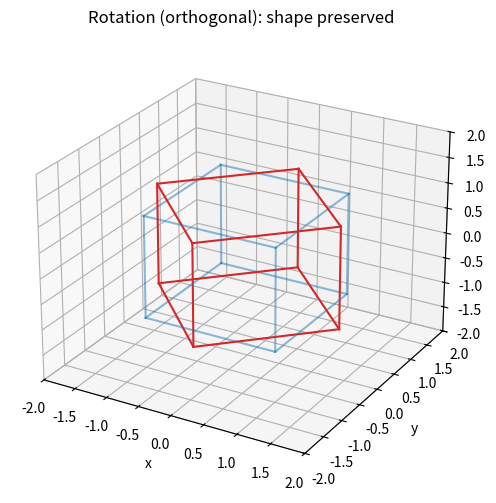
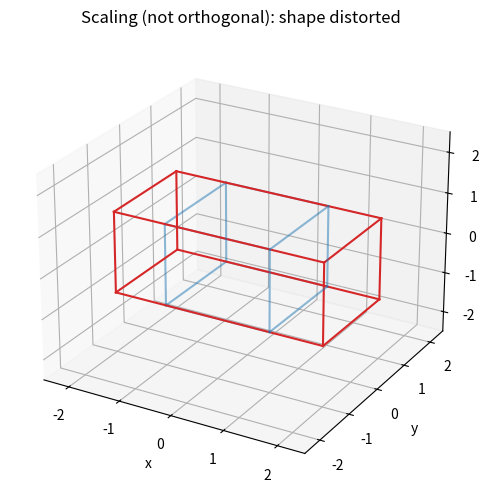

Source code (Python) for these figures, in order:
"""
Topic 1: Matrix representation & orthogonality
Topic 2: Simplification (row reduction), rank & basis

Modular: main.py does `import topic1_2_matrix_rank_basis as t12`
and calls t12.run_topic1() and t12.run_topic2()  (or t12.run_demo() for both)
Needs: numpy, matplotlib
"""
import numpy as np
import matplotlib.pyplot as plt

TOL = 1e-10


# ======================================================================
# TOPIC 1: MATRIX REPRESENTATION & ORTHOGONALITY
# ======================================================================

def rotation_x(theta):
    c, s = np.cos(theta), np.sin(theta)
    return np.array([[1, 0, 0],
                     [0, c, -s],
                     [0, s, c]])


def rotation_y(theta):
    c, s = np.cos(theta), np.sin(theta)
    return np.array([[c, 0, s],
                     [0, 1, 0],
                     [-s, 0, c]])


def rotation_z(theta):
    c, s = np.cos(theta), np.sin(theta)
    return np.array([[c, -s, 0],
                     [s, c, 0],
                     [0, 0, 1]])


def scaling(sx, sy, sz):
    return np.diag([sx, sy, sz]).astype(float)


def reflection_xy():
    """Reflection across the XY plane (z -> -z)."""
    return np.diag([1.0, 1.0, -1.0])


def is_orthogonal(Q):
    """Q is orthogonal  <=>  Q^T Q = I."""
    Q = np.asarray(Q, dtype=float)
    return Q.shape[0] == Q.shape[1] and np.allclose(Q.T @ Q, np.eye(Q.shape[0]), atol=TOL)


def analyse_matrix(name, A):
    """Print the 'orthogonal simplification' facts for a transformation matrix."""
    print(f"\n--- {name} ---")
    print(np.round(A, 4))
    if is_orthogonal(A):
        d = np.linalg.det(A)
        kind = "rotation (det = +1)" if d > 0 else "reflection (det = -1)"
        print(f"Orthogonal?  YES  -> {kind}")
        print("Key property: inverse = transpose (no heavy inversion needed)")
        print("Check  A^T == A^-1 :", np.allclose(A.T, np.linalg.inv(A)))
    else:
        print("Orthogonal?  NO   (changes lengths/angles, so inverse != transpose)")


def check_length_preserved(Q, v):
    """Orthogonal matrices preserve length and dot products."""
    v = np.asarray(v, dtype=float)
    print(f"|v| = {np.linalg.norm(v):.4f}   |Qv| = {np.linalg.norm(Q @ v):.4f}")


def cube_vertices():
    pts = np.array([[x, y, z] for x in (-1, 1) for y in (-1, 1) for z in (-1, 1)], dtype=float)
    return pts.T  # shape (3, 8): each column is one vertex


CUBE_EDGES = [(i, j) for i in range(8) for j in range(i + 1, 8)
              if np.sum(np.abs(cube_vertices()[:, i] - cube_vertices()[:, j])) == 2]


def plot_transformation(M, title="Cube transformed by M"):
    """Draw original cube (blue) and M @ cube (red) in 3D."""
    V = cube_vertices()
    W = M @ V
    fig = plt.figure(figsize=(6, 6))
    ax = fig.add_subplot(111, projection="3d")
    for i, j in CUBE_EDGES:
        ax.plot(*zip(V[:, i], V[:, j]), color="tab:blue", alpha=0.5)
        ax.plot(*zip(W[:, i], W[:, j]), color="tab:red")
    ax.set_title(title)
    ax.set_xlabel("x"); ax.set_ylabel("y"); ax.set_zlabel("z")
    lim = max(2, np.abs(W).max() + 0.5)
    ax.set_xlim(-lim, lim); ax.set_ylim(-lim, lim); ax.set_zlim(-lim, lim)
    ax.view_init(elev=25, azim=-60)
    plt.show()


# ======================================================================
# TOPIC 2: SIMPLIFICATION, RANK & BASIS  (built from scratch with row reduction)
# ======================================================================

def rref(A):
    """
    Reduced row echelon form using Gauss-Jordan elimination.
    Returns (R, pivot_columns).
    """
    R = np.array(A, dtype=float)
    rows, cols = R.shape
    pivots = []
    r = 0
    for c in range(cols):
        if r >= rows:
            break
        # pick the row with the largest entry in this column (partial pivoting)
        p = r + np.argmax(np.abs(R[r:, c]))
        if abs(R[p, c]) < TOL:
            continue  # no pivot in this column
        R[[r, p]] = R[[p, r]]          # swap rows
        R[r] = R[r] / R[r, c]          # make pivot = 1
        for i in range(rows):          # clear the rest of the column
            if i != r:
                R[i] = R[i] - R[i, c] * R[r]
        pivots.append(c)
        r += 1
    R[np.abs(R) < TOL] = 0.0
    return R, pivots


def rref_steps(A):
    """Simplify A to RREF and PRINT every row operation (good for the viva)."""
    R = np.array(A, dtype=float)
    rows, cols = R.shape
    r = 0
    print("Start:\n", np.round(R, 4))
    for c in range(cols):
        if r >= rows:
            break
        p = r + np.argmax(np.abs(R[r:, c]))
        if abs(R[p, c]) < TOL:
            continue
        if p != r:
            R[[r, p]] = R[[p, r]]
            print(f"\nSwap R{r+1} <-> R{p+1}:\n", np.round(R, 4))
        piv = R[r, c]
        R[r] = R[r] / piv
        print(f"\nR{r+1} -> R{r+1} / {piv:.4g}:\n", np.round(R, 4))
        for i in range(rows):
            if i != r and abs(R[i, c]) > TOL:
                f = R[i, c]
                R[i] = R[i] - f * R[r]
                print(f"\nR{i+1} -> R{i+1} - ({f:.4g}) R{r+1}:\n", np.round(R, 4))
        r += 1
    R[np.abs(R) < TOL] = 0.0
    return R


def inverse_gauss_jordan(A):
    """Simplify [A | I] to [I | A^-1]. Returns None if A is singular."""
    A = np.array(A, dtype=float)
    n = A.shape[0]
    R, piv = rref(np.hstack([A, np.eye(n)]))
    if piv[:n] != list(range(n)):
        return None
    return R[:, n:]


def solve_system(A, b):
    """Solve Ax = b by simplifying the augmented matrix [A | b] and comparing ranks."""
    A = np.array(A, dtype=float)
    b = np.array(b, dtype=float).reshape(-1, 1)
    rA = rank(A)
    rAb = rank(np.hstack([A, b]))
    n = A.shape[1]
    if rA < rAb:
        return "No solution (rank A < rank [A|b])", None
    R, piv = rref(np.hstack([A, b]))
    if rA == n:
        return "Unique solution", R[:n, -1]
    return f"Infinitely many solutions ({n - rA} free variable(s))", R[:rA, -1]


def rank(A):
    return len(rref(A)[1])


def column_space_basis(A):
    """Basis of Col(A) = the ORIGINAL columns of A at the pivot positions."""
    A = np.array(A, dtype=float)
    _, piv = rref(A)
    return A[:, piv]


def row_space_basis(A):
    """Basis of Row(A) = the non-zero rows of the RREF."""
    R, piv = rref(A)
    return R[:len(piv)]


def null_space_basis(A):
    """Basis of Null(A): one vector per free variable."""
    A = np.array(A, dtype=float)
    R, piv = rref(A)
    n = A.shape[1]
    free = [c for c in range(n) if c not in piv]
    basis = []
    for f in free:
        v = np.zeros(n)
        v[f] = 1.0
        for row, pc in enumerate(piv):
            v[pc] = -R[row, f]
        basis.append(v)
    return np.array(basis).T if basis else np.zeros((n, 0))


def are_independent(vectors):
    """Columns are linearly independent <=> rank = number of vectors."""
    M = np.array(vectors, dtype=float)
    return rank(M) == M.shape[1]


def rank_report(name, A):
    A = np.array(A, dtype=float)
    R, piv = rref(A)
    r = len(piv)
    n = A.shape[1]
    print(f"\n=== {name} ===")
    print("A =\n", A)
    print("RREF =\n", np.round(R, 4))
    print("Pivot columns:", piv)
    print("Rank =", r, "| numpy check:", np.linalg.matrix_rank(A))
    print("Basis of column space (columns):\n", np.round(column_space_basis(A), 4))
    print("Basis of row space (rows):\n", np.round(row_space_basis(A), 4))
    N = null_space_basis(A)
    print("Basis of null space (columns):\n", np.round(N, 4))
    print(f"Rank-Nullity: rank {r} + nullity {n - r} = {n} columns ->",
          "OK" if r + (n - r) == n else "ERROR")
    print("A @ null vectors ~ 0 :", np.allclose(A @ N, 0))


# ======================================================================
# DEMO  (main.py calls this)
# ======================================================================

def run_topic1(show_plots=True):
    print("########## TOPIC 1: MATRIX REPRESENTATION & ORTHOGONALITY ##########")
    theta = np.pi / 4
    Rz = rotation_z(theta)
    S = scaling(2, 1, 1)
    F = reflection_xy()
    shear = np.array([[1, 1, 0], [0, 1, 0], [0, 0, 1]], dtype=float)

    analyse_matrix("Rotation about z by 45 deg", Rz)
    analyse_matrix("Reflection in XY plane", F)
    analyse_matrix("Scaling (2,1,1)", S)
    analyse_matrix("Shear", shear)

    v = np.array([1, 2, 3])
    print("\nLength preservation under rotation:")
    check_length_preserved(Rz, v)
    print("Length under scaling (not preserved):")
    check_length_preserved(S, v)

    combo = rotation_x(np.pi / 6) @ rotation_y(np.pi / 3) @ Rz
    print("\nProduct of rotations still orthogonal? ->", is_orthogonal(combo))

    if show_plots:
        plot_transformation(Rz, "Rotation (orthogonal): shape preserved")
        plot_transformation(S, "Scaling (not orthogonal): shape distorted")


def run_topic2():
    print("\n########## TOPIC 2: SIMPLIFICATION, RANK & BASIS ##########")
    A = [[1, 2, 3],
         [2, 4, 6],
         [1, 0, 1]]

    print("\n>>> Step-by-step simplification (RREF) of A")
    rref_steps(A)

    rank_report("Rank-deficient matrix (row 2 = 2 x row 1)", A)

    B = [[1, 0, 2, 1],
         [0, 1, 1, 3],
         [1, 1, 3, 4]]
    rank_report("3x4 matrix (has non-trivial null space)", B)

    print("\n>>> Inverse by Gauss-Jordan on [A | I]")
    M = [[2, 1, 0], [1, 3, 1], [0, 1, 2]]
    inv = inverse_gauss_jordan(M)
    print(np.round(inv, 4))
    print("Matches numpy inverse:", np.allclose(inv, np.linalg.inv(M)))
    print("Singular matrix inverse ->", inverse_gauss_jordan(A))

    print("\n>>> Solving Ax = b using ranks")
    print(solve_system([[1, 1], [1, -1]], [3, 1]))
    print(solve_system([[1, 1], [2, 2]], [3, 6]))
    print(solve_system([[1, 1], [2, 2]], [3, 7]))

    print("\nAre (1,0,0),(0,1,0),(1,1,0) independent? ->",
          are_independent(np.array([[1, 0, 0], [0, 1, 0], [1, 1, 0]]).T))
    print("Are columns of a rotation matrix independent? ->", are_independent(rotation_z(0.5)))


def run_demo(show_plots=True):
    run_topic1(show_plots)
    run_topic2()


if __name__ == "__main__":
    run_demo()
